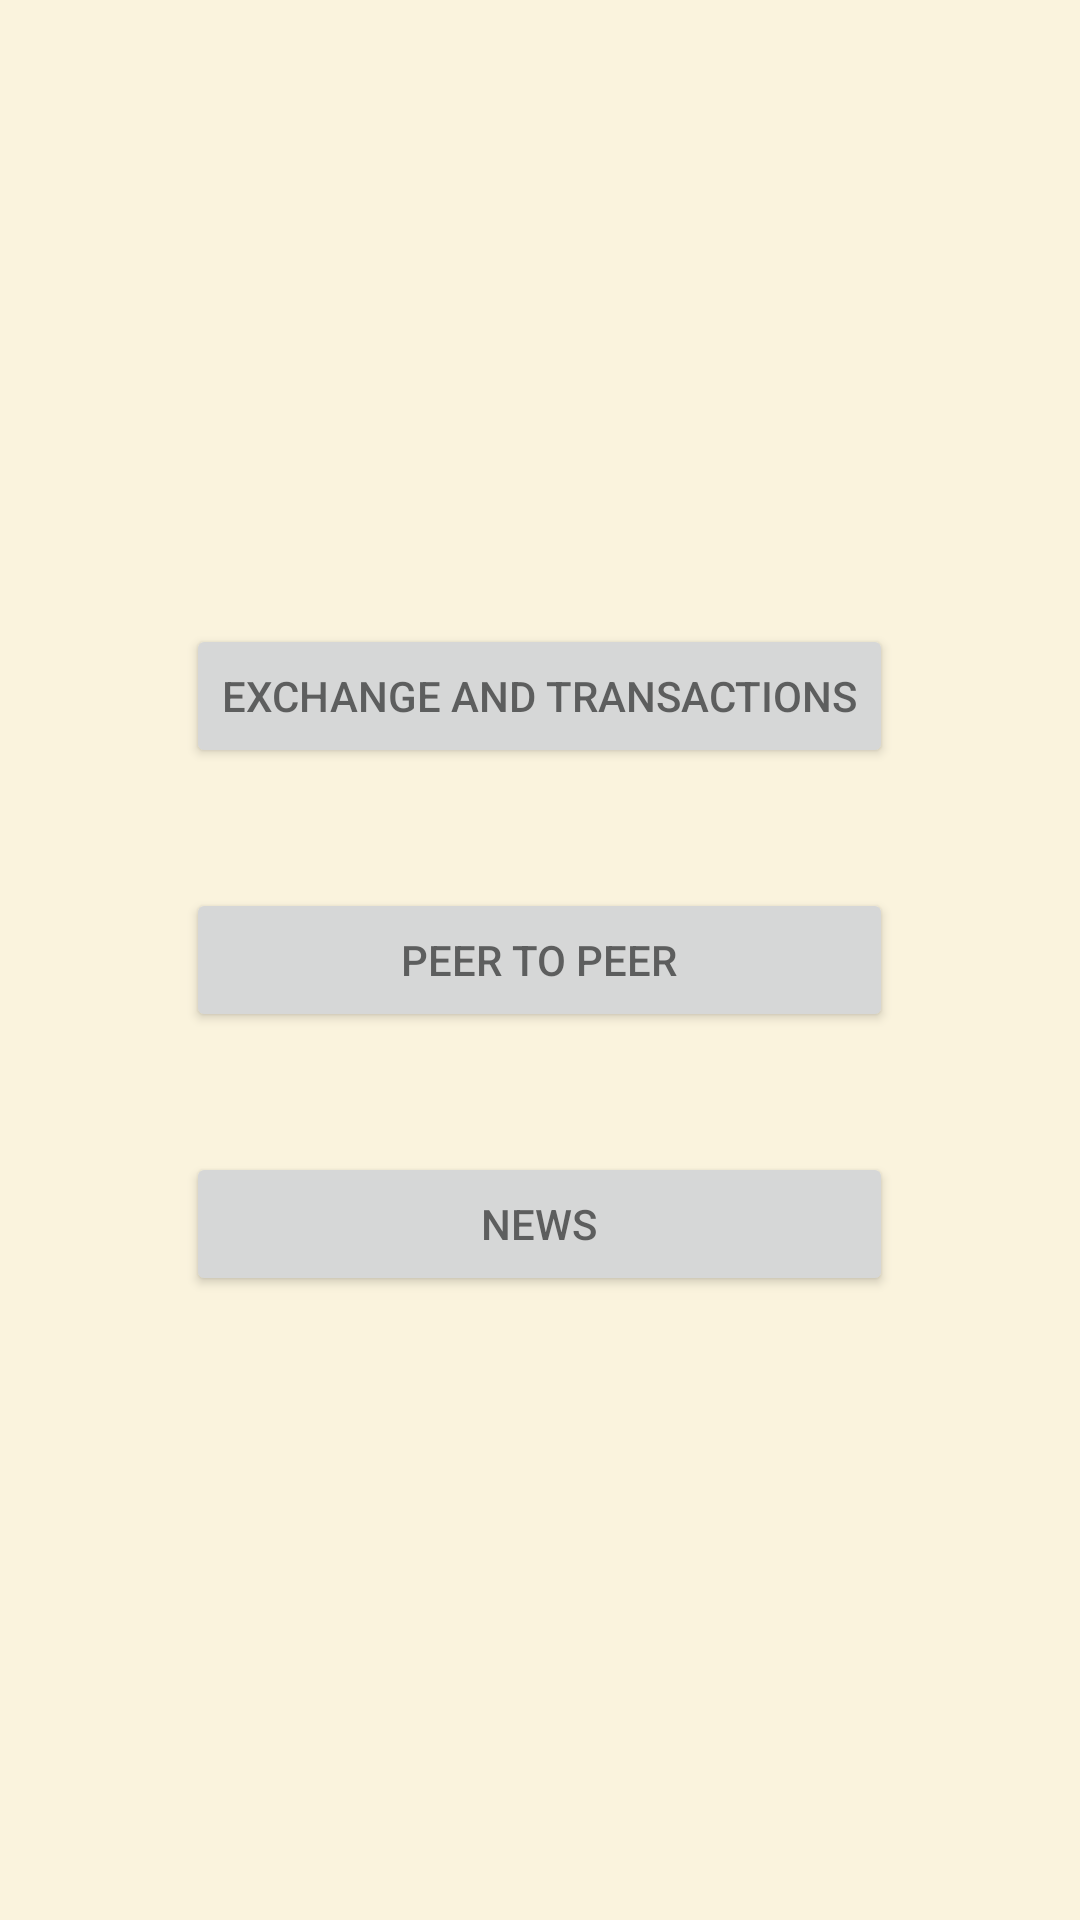

The Android layout XML behind this screen, and the referenced resources:
<!-- AndroidManifest.xml: application theme Theme.CurrencyExchange -->
<!-- res/layout/activity_main_menu.xml -->
<?xml version="1.0" encoding="utf-8"?>
<RelativeLayout xmlns:android="http://schemas.android.com/apk/res/android"
    xmlns:tools="http://schemas.android.com/tools"
    android:layout_width="match_parent"
    android:layout_height="match_parent"
    tools:context=".MainMenu">


    <view class="android.widget.LinearLayout"
        android:orientation="vertical"
        android:layout_width="wrap_content"
        android:layout_height="wrap_content"
        android:layout_centerHorizontal="true"
        android:layout_centerVertical="true">
        <Button
            android:id="@+id/exchangeScreenButton"
            android:layout_width="wrap_content"
            android:layout_height="wrap_content"
            android:text="Exchange And Transactions"
            android:layout_centerHorizontal="true"
            android:layout_marginVertical="20sp"
            />
        <Button
            android:id="@+id/P2PScreenButton"
            android:layout_width="match_parent"
            android:layout_height="wrap_content"
            android:text="Peer To Peer"
            android:layout_centerHorizontal="true"
            android:layout_centerVertical="true"
            android:layout_marginVertical="20sp"
            />
        <Button
            android:id="@+id/NewsScreenButton"
            android:layout_width="match_parent"
            android:layout_height="wrap_content"
            android:text="News"
            android:layout_centerHorizontal="true"
            android:layout_centerVertical="true"
            android:layout_marginVertical="20sp"
            />
    </view>


</RelativeLayout>
<!-- resources referenced by this layout -->
<resources>
  <style name="Theme.CurrencyExchange" parent="Theme.MaterialComponents.DayNight.DarkActionBar">
          
          <item name="colorPrimary">#4A7C59</item>
          <item name="colorPrimaryVariant">#C8D5B9</item>
          <item name="colorOnPrimary">#FAF3DD</item>
          
          <item name="colorSecondary">#4A7C59</item>
          <item name="colorSecondaryVariant">#C8D5B9</item>
          <item name="colorOnSecondary">#FAF3DD</item>
          
          <item name="android:statusBarColor">?attr/colorPrimaryVariant</item>
          
          <item name="android:actionMenuTextColor">#BC323232</item>
          <item name="android:textColor">#BC323232</item>
          <item name="android:colorBackground">#FAF3DD</item>
      </style>
</resources>
